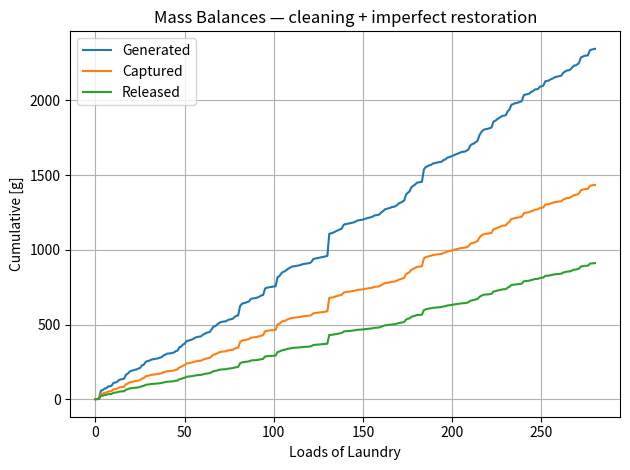
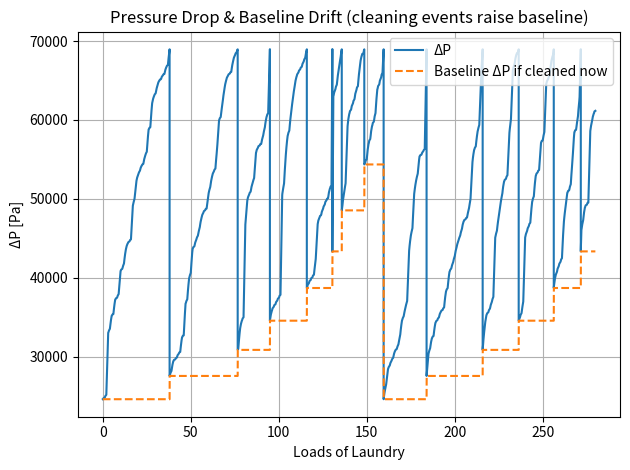
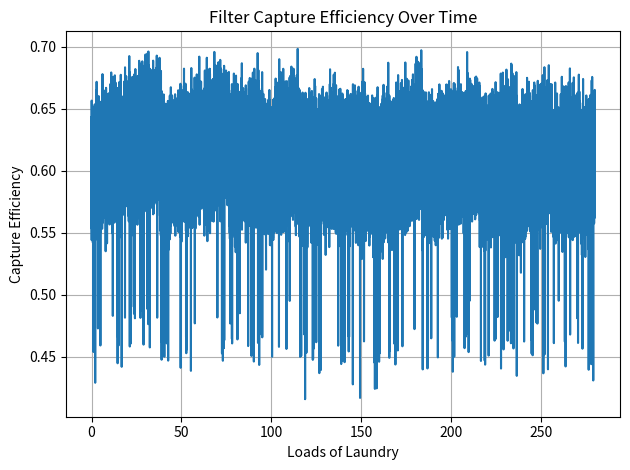

Recreate these plots in Python, in order.
#!/usr/bin/env python3
import numpy as np
import matplotlib.pyplot as plt
from dataclasses import dataclass

PSI_TO_PA = 6894.757
GPM_TO_M3S = 0.00378541/60.0

@dataclass
class FilterParams:
    area_m2: float = 0.002025802
    thickness_m: float = 0.0075
    mu_Pa_s: float = 0.001
    k0_m2: float = 9.5e-11
    alpha_clog_per_g: float = 0.01
    eff0: float = 0.6
    eff_max: float = 0.98
    gamma_eff_per_g: float = 0.0005
    dP_cleaning_threshold_Pa: float = 10*PSI_TO_PA
    baseline_replacement_threshold_Pa: float = 8*PSI_TO_PA
    residual_fouling_per_clean: float = 0.12
    Q_pump_m3s: float = 10*GPM_TO_M3S

@dataclass
class ProcessParams:
    baseline_C_mg_per_L: float = 3.25
    per_load_cv: float = 2
    within_load_spike_minute: int = 10
    within_load_spike_duration_min: int = 15
    within_load_spike_add_mgL: float = 1.50
    duration_hours: float = 280.0
    dt_seconds: float = 10.0
    p_breakthrough_per_min: float = 0.01
    breakthrough_drop_frac: float = 0.25
    eff_jitter_sd: float = 0.02

def simulate_cleaning(f: FilterParams, p: ProcessParams, seed: None = None):
    rng = np.random.default_rng(seed)
    A, L, mu = f.area_m2, f.thickness_m, f.mu_Pa_s
    k0 = f.k0_m2; alpha = f.alpha_clog_per_g
    Q = f.Q_pump_m3s
    dp_base_clean_pa = mu*L*Q/(k0*A)

    T = int(np.ceil(p.duration_hours*3600)); dt = p.dt_seconds
    n = int(np.ceil(T/dt)); t = np.arange(n)*dt; hours_index=(t//3600).astype(int)

    H = int(np.ceil(p.duration_hours))
    if p.per_load_cv <= 0:
        multipliers = np.ones(H)
    else:
        sigma2 = np.log(1 + p.per_load_cv**2); mu_log = -0.5*sigma2
        multipliers = rng.lognormal(mean=mu_log, sigma=np.sqrt(sigma2), size=H)

    Cin = np.zeros(n)
    for i in range(n):
        h = hours_index[i]
        base = p.baseline_C_mg_per_L*multipliers[min(h,H-1)]
        minute = int((t[i]-h*3600)//60)
        if p.within_load_spike_duration_min>0:
            start=p.within_load_spike_minute; end=start+p.within_load_spike_duration_min
            if start<=minute<end: base += p.within_load_spike_add_mgL
        Cin[i] = max(base, 0.0)

    dP = np.zeros(n); eff = np.zeros(n)
    Mgen = np.zeros(n); Mcap = np.zeros(n); Mrel = np.zeros(n)
    cleanings=[]; replacements=[]; baseline_trace_pa=np.zeros(n)

    Mcap_loading=0.0
    Mgen_tot=Mcap_tot=Mrel_tot=0.0
    phi = 1.0

    def permeability(phi, M): return k0/(phi*(1.0 + alpha*M))
    def eff_det(M): return np.clip(f.eff0 + (f.eff_max-f.eff0)*(1 - np.exp(-f.gamma_eff_per_g*M)), 0.0, 1.0)

    for i in range(n):
        k = permeability(phi, Mcap_loading)
        e = eff_det(Mcap_loading)
        e = float(np.clip(e + rng.normal(0, p.eff_jitter_sd), 0.0, 1.0))
        if rng.random() < p.p_breakthrough_per_min*(dt/60.0):
            e *= (1.0 - p.breakthrough_drop_frac)
        eff[i] = e

        dP[i] = mu*L*Q/(k*A)

        m_in = Q*Cin[i]
        m_cap = e*m_in; m_rel=(1-e)*m_in
        Mgen_tot += m_in*dt; Mcap_tot += m_cap*dt; Mrel_tot += m_rel*dt
        Mcap_loading += m_cap*dt

        Mgen[i]=Mgen_tot; Mcap[i]=Mcap_tot; Mrel[i]=Mrel_tot
        baseline_trace_pa[i] = dp_base_clean_pa*phi

        if dP[i] >= f.dP_cleaning_threshold_Pa:
            Mcap_loading = 0.0
            phi *= (1.0 + f.residual_fouling_per_clean)
            cleanings.append(t[i])
            if dp_base_clean_pa*phi >= f.baseline_replacement_threshold_Pa:
                phi = 1.0
                replacements.append(t[i])

    return {
        "t_s": t, "dP_Pa": dP, "eff": eff, "Cin_gm3": Cin,
        "M_generated_g": Mgen, "M_captured_g": Mcap, "M_released_g": Mrel,
        "cleanings_s": cleanings, "replacements_s": replacements,
        "baseline_dp_pa_trace": baseline_trace_pa, "dp_base_clean_pa": dp_base_clean_pa
    }

if __name__ == "__main__":
    f = FilterParams(); p = ProcessParams()
    res = simulate_cleaning(f, p, seed=None)
    t_hr = res["t_s"]/3600

    plt.figure(); plt.plot(t_hr, res["M_generated_g"], label="Generated")
    plt.plot(t_hr, res["M_captured_g"], label="Captured")
    plt.plot(t_hr, res["M_released_g"], label="Released")
    plt.legend(); plt.xlabel("Loads of Laundry"); plt.ylabel("Cumulative [g]")
    plt.title("Mass Balances — cleaning + imperfect restoration"); plt.grid(True); plt.tight_layout()

    plt.figure(); plt.plot(t_hr, res["dP_Pa"], label="ΔP")
    plt.plot(t_hr, res["baseline_dp_pa_trace"], linestyle="--", label="Baseline ΔP if cleaned now")
    plt.xlabel("Loads of Laundry"); plt.ylabel("ΔP [Pa]")
    plt.title("Pressure Drop & Baseline Drift (cleaning events raise baseline)")
    plt.legend(); plt.grid(True); plt.tight_layout()

    plt.figure(); plt.plot(t_hr, res["eff"])
    plt.xlabel("Loads of Laundry"); plt.ylabel("Capture Efficiency")
    plt.title("Filter Capture Efficiency Over Time"); plt.grid(True); plt.tight_layout()

    print("Cleanings (hr):", [round(x/3600,2) for x in res["cleanings_s"]])
    print("Replacements (hr):", [round(x/3600,2) for x in res["replacements_s"]])
    print("Start baseline [psi]:", res["dp_base_clean_pa"]/PSI_TO_PA,
          "| End baseline [psi]:", res["baseline_dp_pa_trace"][-1]/PSI_TO_PA)
    plt.show()
